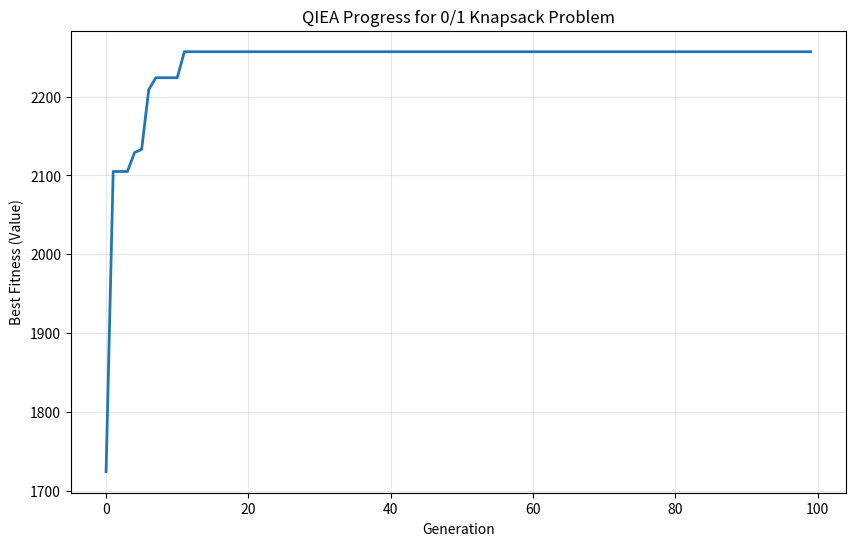

This figure's Python source:
#!/usr/bin/env python
# -*- coding: utf-8 -*-
"""
qiea_2.pyy - Quantum Inspired Evolutionary Algorithm
[redacted]
license: GPL 3
copyright: 2025-11-29
"""
import numpy as np
import matplotlib.pyplot as plt
import time

class QIEAKnapsack:
    def __init__(self, 
                 weights: np.ndarray, 
                 values: np.ndarray, 
                 capacity: int, 
                 rng: np.random._generator.Generator,
                 population_size: int=50, 
                 max_generations: int=200) -> None:
        """
        Initialization

        Parameters
        ----------
        weights : np.ndarray
            weight of each object
        values : np.ndarray
            value of each object
        capacity : int
            how much weight can knapsack handle
        rng : np.random._generator.Generator
            random number generator
        population_size : int, optional
            size of evolutionary population by default 50
        max_generations : int, optional
            how many generations to run, by default 150
        """
        self.weights = np.array(weights)
        self.values = np.array(values)
        self.capacity = capacity
        self.pop_size = population_size
        self.max_gens = max_generations
        self.num_items = len(weights)
        self.rng = rng
        
        # Initialize quantum population with qubits [alpha, beta]
        # Each individual is a probability distribution over all items
        self.quantum_pop = np.ones((self.pop_size, self.num_items, 2)) * (1/np.sqrt(2))
        
        # Store best solution
        self.best_solution = self.quantum_pop[0].copy
        self.best_fitness = 0
        self.fitness_history = []
        
    def observe_quantum_individual(self, 
                                   quantum_individual: np.ndarray) -> np.ndarray:
        """
        Make a measurement of a quantum object

        Parameters
        ----------
        quantum_individual : np.ndarray
            a member of the quantum population

        Returns
        -------
        np.ndarray
            an observation, i.e. a set bits representing a solution
        """
        # Observe a quantum individual to generate a classical binary solution
        classical_solution = np.zeros(self.num_items, dtype=int)
        
        for i in range(self.num_items):
            alpha, beta = quantum_individual[i]
            prob_1 = beta**2  # Probability of observing 1
            if self.rng.random() < prob_1:
                classical_solution[i] = 1
                
        return classical_solution
    
    def calculate_fitness(self, 
                          solution: np.ndarray) -> int:
        """
        Calculate fitness of solution
        Apply penalty if capacity is exceeded

        Parameters
        ----------
        solution : np.ndarray
            a classical individual

        Returns
        -------
        int
            the fitness value
        """
        total_weight = np.dot(solution, self.weights)
        total_value = np.dot(solution, self.values)
        
        # Penalty for exceeding capacity
        if total_weight > self.capacity:
            # Excess ratio penalty
            excess_ratio = (total_weight - self.capacity) / self.capacity
            penalty = 0.5 * total_value * excess_ratio
            total_value -= penalty
            
        return max(total_value, 0)  # Ensure non-negative fitness
    
    def repair_solution(self, 
                        solution: np.ndarray) -> np.ndarray:
        """
        If solution is over capacity until it is valid

        Parameters
        ----------
        solution : np.ndarray
            a classical individuals

        Returns
        -------
        np.ndarray
            a valid solution
        """
        # pair infeasible solution using greedy approach
        total_weight = np.dot(solution, self.weights)
        
        if total_weight <= self.capacity:
            return solution
            
        # Create list of included items with their value-to-weight ratio
        included_items = []
        for i in range(self.num_items):
            if solution[i] == 1:
                ratio = self.values[i] / self.weights[i]
                included_items.append((i, ratio, self.weights[i]))
        
        # Sort by value-to-weight ratio (ascending - remove worst first)
        included_items.sort(key=lambda x: x[1])
        
        # Remove items until capacity constraint is satisfied
        repaired_solution = solution.copy()
        current_weight = total_weight
        
        for item_idx, ratio, weight in included_items:
            if current_weight > self.capacity:
                repaired_solution[item_idx] = 0
                current_weight -= weight
            else:
                break
                
        return repaired_solution
    
    def update_quantum_individual(self, 
                                  quantum_individual: np.ndarray, 
                                  best_classical: np.ndarray, 
                                  theta: float=0.05*np.pi) -> np.ndarray:
        """
        Update an quantum individual, rotate individual in drection of clalsical solution

        Parameters
        ----------
        quantum_individual : np.ndarray
            an element of quantum populations
        best_classical : np.ndarray
            the most fit individual
        theta : float, optional
            rotation value, by default 0.05*np.pi

        Returns
        -------
        np.ndarray
            updated quantum individual
        """
        # update quantum individual using rotation gate
        updated_individual = quantum_individual.copy()
        
        for i in range(self.num_items):
            alpha, beta = quantum_individual[i]
            
            # Determine rotation direction based on best solution
            if best_classical[i] == 1:
                # Rotate towards |1⟩ state
                new_alpha = alpha * np.cos(theta) - beta * np.sin(theta)
                new_beta = alpha * np.sin(theta) + beta * np.cos(theta)
            else:
                # Rotate towards |0⟩ state  
                new_alpha = alpha * np.cos(theta) + beta * np.sin(theta)
                new_beta = -alpha * np.sin(theta) + beta * np.cos(theta)
            
            # Normalize (should already be normalized due to rotation, but for numerical stability)
            norm = np.sqrt(new_alpha**2 + new_beta**2)
            updated_individual[i] = [new_alpha/norm, new_beta/norm]
            
        return updated_individual
    
    def mutate_quantum_individual(self, 
                                  quantum_individual: np.ndarray, 
                                  mutation_rate: float=0.01) -> np.ndarray:
        """
        Mutate an indivdual solution by flipping bits

        Parameters
        ----------
        quantum_individual : np.ndarray
            an element of quantum populations
            
        mutation_rate : float, optional
            mutation value, by default 0.01

        Returns
        -------
        np.ndarray
            mutated individual
        """
        # Apply mutation to quantum individual by randomly flipping qubit states
        mutated = quantum_individual.copy()
        
        for i in range(self.num_items):
            if self.rng.random() < mutation_rate:
                # Swap alpha and beta (equivalent to bit flip in classical space)
                alpha, beta = mutated[i]
                mutated[i] = [beta, alpha]
                
        return mutated
    
    def run(self) -> tuple[np.ndarray, int]:
        """
        Execute the QIEA algorithm
        
        Returns
        -------
        tuple[np.ndarray, int]
            best classical solution, fitness of best solution
        """
        # Execute the QIEA algorithm
        print("Starting Quantum-Inspired Evolutionary Algorithm for 0/1 Knapsack")
        print(f"Items: {self.num_items}, Capacity: {self.capacity}")
        print("-" * 60)
        
        for generation in range(self.max_gens):
            # Step 1: Observation - Generate classical population from quantum population
            classical_pop = []
            for i in range(self.pop_size):
                classical_sol = self.observe_quantum_individual(self.quantum_pop[i])
                classical_sol = self.repair_solution(classical_sol)
                classical_pop.append(classical_sol)
            
            # Step 2: Evaluation
            fitness_scores = [self.calculate_fitness(sol) for sol in classical_pop]
            
            # Find best solution in current generation
            current_best_idx = np.argmax(fitness_scores)
            current_best_fitness = fitness_scores[current_best_idx]
            current_best_solution = classical_pop[current_best_idx]
            
            # Update global best
            if current_best_fitness > self.best_fitness:
                self.best_fitness = current_best_fitness
                self.best_solution = current_best_solution.copy()
            
            self.fitness_history.append(self.best_fitness)
            
            # Step 3: Update quantum population
            for i in range(self.pop_size):
                # Update towards best solution with some probability
                if self.rng.random() < 0.8:  # Learning rate
                    self.quantum_pop[i] = self.update_quantum_individual(
                        self.quantum_pop[i], self.best_solution
                    )
                
                # Apply mutation
                self.quantum_pop[i] = self.mutate_quantum_individual(self.quantum_pop[i])
            
            # Progress reporting
            if generation % 20 == 0 or generation == self.max_gens - 1:
                weight = np.dot(self.best_solution, self.weights)
                value = np.dot(self.best_solution, self.values)
                print(f"Generation {generation:3d}: Best Value = {value:.1f}, "
                      f"Weight = {weight:.1f}/{self.capacity}")
        
        return self.best_solution, self.best_fitness
    
    def plot_progress(self) -> None:
        """
        Plot the fitness progression over generations
        """
        plt.figure(figsize=(10, 6))
        plt.plot(self.fitness_history, linewidth=2)
        plt.title('QIEA Progress for 0/1 Knapsack Problem')
        plt.xlabel('Generation')
        plt.ylabel('Best Fitness (Value)')
        plt.grid(True, alpha=0.3)
        plt.show()
    
    def print_solution(self) -> None:
        """
        Print the final solution details
        """
        if self.best_solution is None:
            print("No solution found!")
            return
            
        total_weight = np.dot(self.best_solution, self.weights)
        total_value = np.dot(self.best_solution, self.values)
        
        print("\n" + "="*60)
        print("QIEA SOLUTION")
        print("="*60)
        print(f"Total Value: {total_value:.2f}")
        print(f"Total Weight: {total_weight:.2f} / {self.capacity}")
        print(f"Capacity Utilization: {total_weight/self.capacity*100:.1f}%")
        
        selected_items = [i for i in range(self.num_items) if self.best_solution[i] == 1]
        print(f"Selected Items: {len(selected_items)}/{self.num_items}")
        
        print("\nSelected Items Details:")
        for i in selected_items:
            print(f"  Item {i+1}: Weight={self.weights[i]}, Value={self.values[i]}, "
                  f"Ratio={self.values[i]/self.weights[i]:.2f}")

# Example usage and test function
def test_knapsack() -> QIEAKnapsack:
    """
    Run the QIEA algorithm

    Returns
    -------
    QIEAKnapsack
        a QIEAKnapsack object
    """
    
    # # Sample problem from literature
    # weights = [23, 31, 29, 44, 53, 38, 63, 85, 89, 82]
    # values = [92, 57, 49, 68, 60, 43, 67, 84, 87, 72]
    # capacity = 165
    
    seed = 42
    # seed = int(time.time())   # uncomment to change to more random seed
    rng = np.random.default_rng(seed)
    num_items = 50
    weights = rng.integers(1, 50, num_items)
    values = rng.integers(10, 100, num_items)
    capacity = int(0.6 * np.sum(weights))
    
    # Expected optimal solution for this problem (known benchmark)
    # Optimal value: 309
    
    # Initialize and run QIEA
    qiea = QIEAKnapsack(weights, values, capacity, rng, 
                        population_size=30, max_generations=100)
    best_solution, best_fitness = qiea.run()
    
    return qiea

def main():
    # Run the basic test
    print("Testing QIEA on 0/1 Knapsack Problem")
    print("="*50)
    qiea = test_knapsack()
    
    # Display results
    qiea.print_solution()
    qiea.plot_progress()

if __name__ == "__main__":
    main()